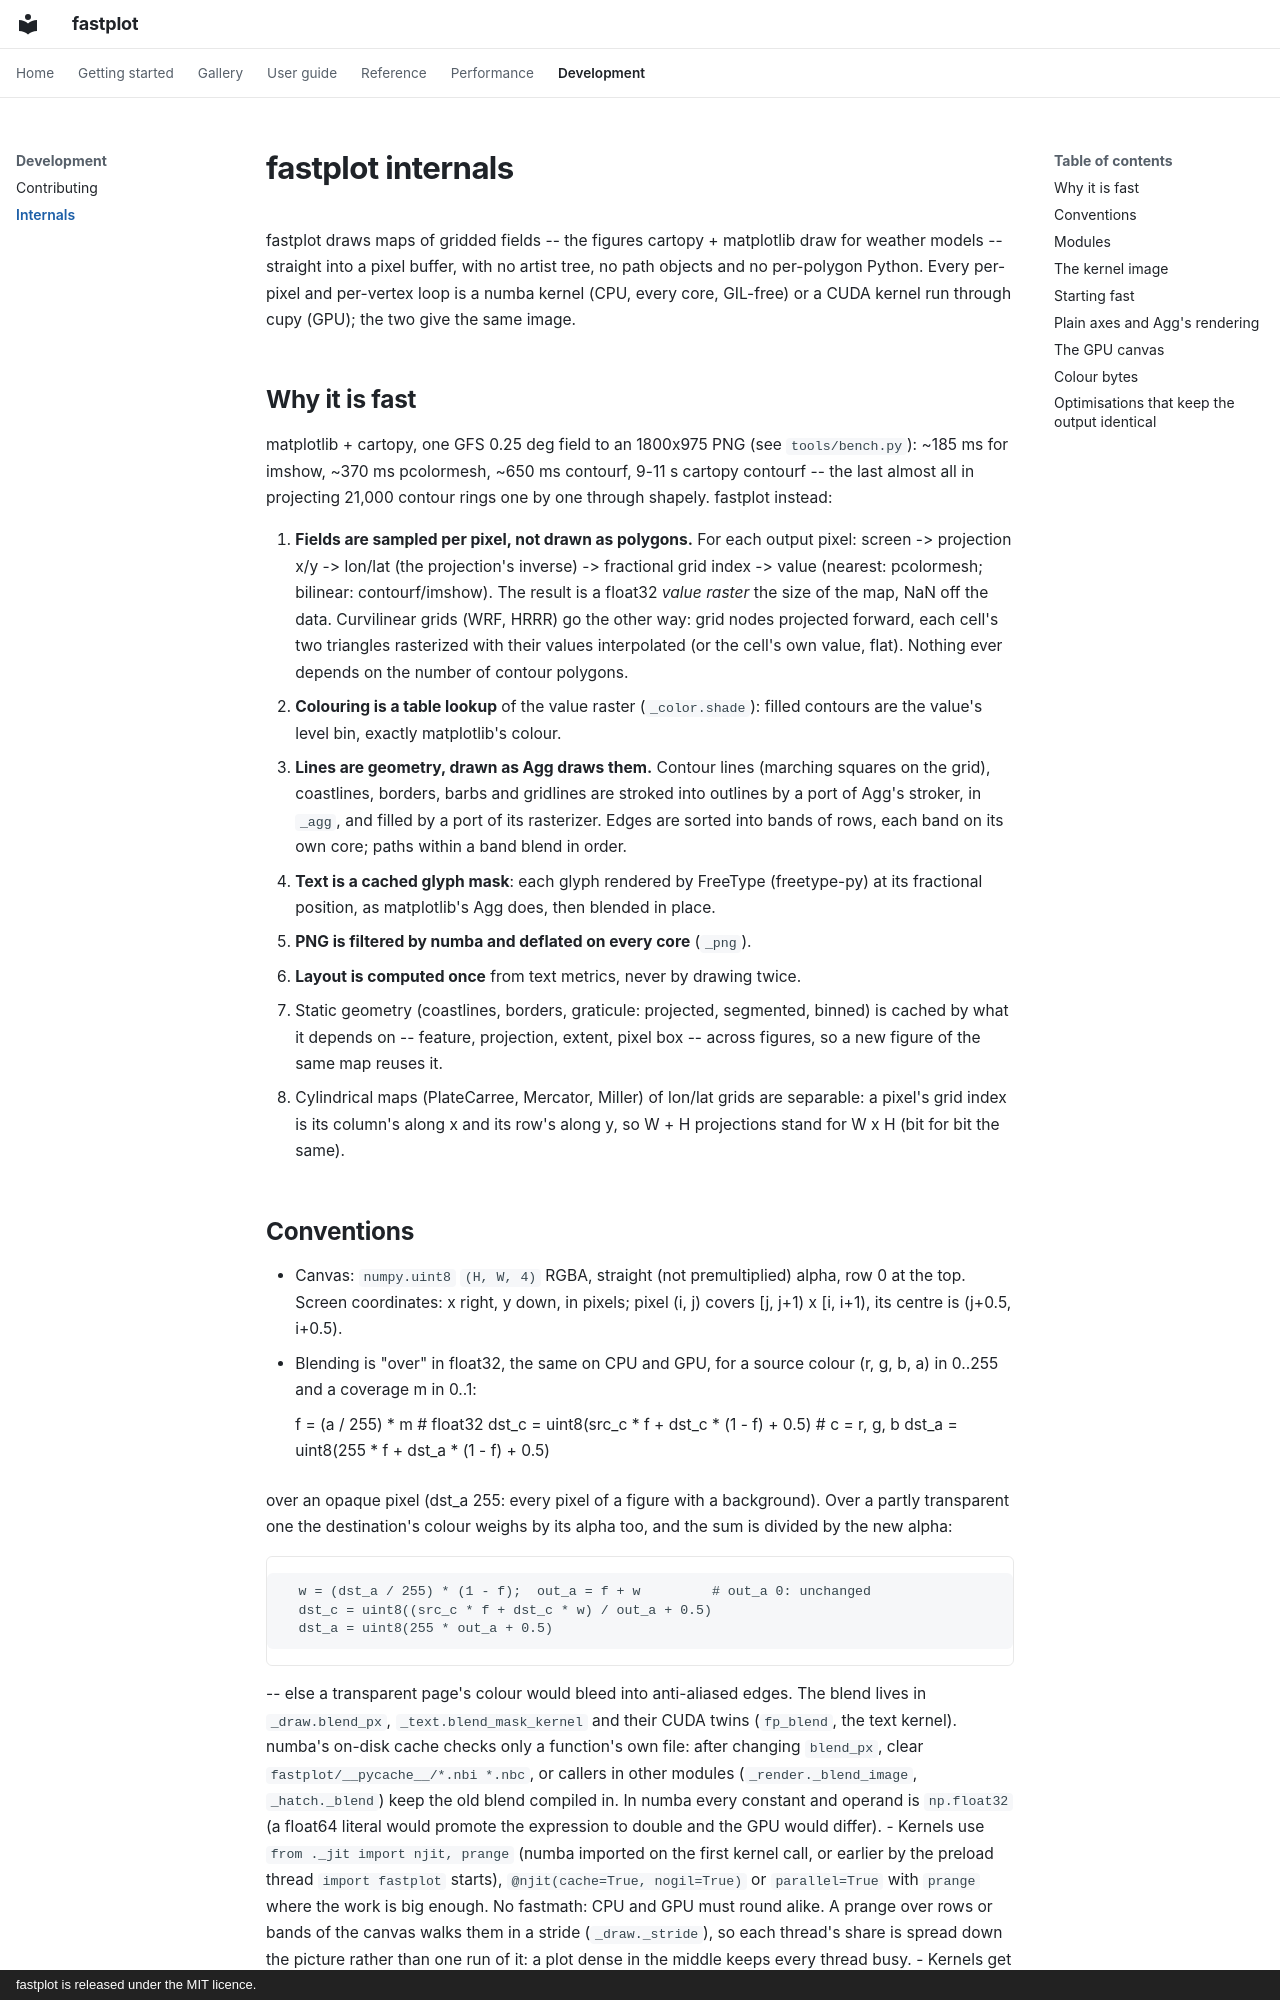

repository: Rochy111/fastplot · page: internals/index.html · generator: mkdocs · copyright: fastplot is released under the MIT licence.

# fastplot internals

fastplot draws maps of gridded fields -- the figures cartopy + matplotlib
draw for weather models -- straight into a pixel buffer, with no artist
tree, no path objects and no per-polygon Python. Every per-pixel and
per-vertex loop is a numba kernel (CPU, every core, GIL-free) or a CUDA
kernel run through cupy (GPU); the two give the same image.

## Why it is fast

matplotlib + cartopy, one GFS 0.25 deg field to an 1800x975 PNG (see
`tools/bench.py`): ~185 ms for imshow, ~370 ms pcolormesh, ~650 ms
contourf, 9-11 s cartopy contourf -- the last almost all in projecting
21,000 contour rings one by one through shapely. fastplot instead:

1. **Fields are sampled per pixel, not drawn as polygons.** For each output
   pixel: screen -> projection x/y -> lon/lat (the projection's inverse) ->
   fractional grid index -> value (nearest: pcolormesh; bilinear:
   contourf/imshow). The result is a float32 *value raster* the size of
   the map, NaN off the data. Curvilinear grids (WRF, HRRR) go the other
   way: grid nodes projected forward, each cell's two triangles
   rasterized with their values interpolated (or the cell's own value,
   flat). Nothing ever depends on the number of contour polygons.
2. **Colouring is a table lookup** of the value raster (`_color.shade`):
   filled contours are the value's level bin, exactly matplotlib's colour.
3. **Lines are geometry, drawn as Agg draws them.** Contour lines (marching
   squares on the grid), coastlines, borders, barbs and gridlines are
   stroked into outlines by a port of Agg's stroker, in `_agg`, and filled
   by a port of its rasterizer. Edges are sorted into bands of rows, each
   band on its own core; paths within a band blend in order.
4. **Text is a cached glyph mask**: each glyph rendered by FreeType
   (freetype-py) at its fractional position, as matplotlib's Agg does, then
   blended in place.
5. **PNG is filtered by numba and deflated on every core** (`_png`).
6. **Layout is computed once** from text metrics, never by drawing twice.
7. Static geometry (coastlines, borders, graticule: projected, segmented,
   binned) is cached by what it depends on -- feature, projection, extent,
   pixel box -- across figures, so a new figure of the same map reuses it.
8. Cylindrical maps (PlateCarree, Mercator, Miller) of lon/lat grids are
   separable: a pixel's grid index is its column's along x and its row's
   along y, so W + H projections stand for W x H (bit for bit the same).
